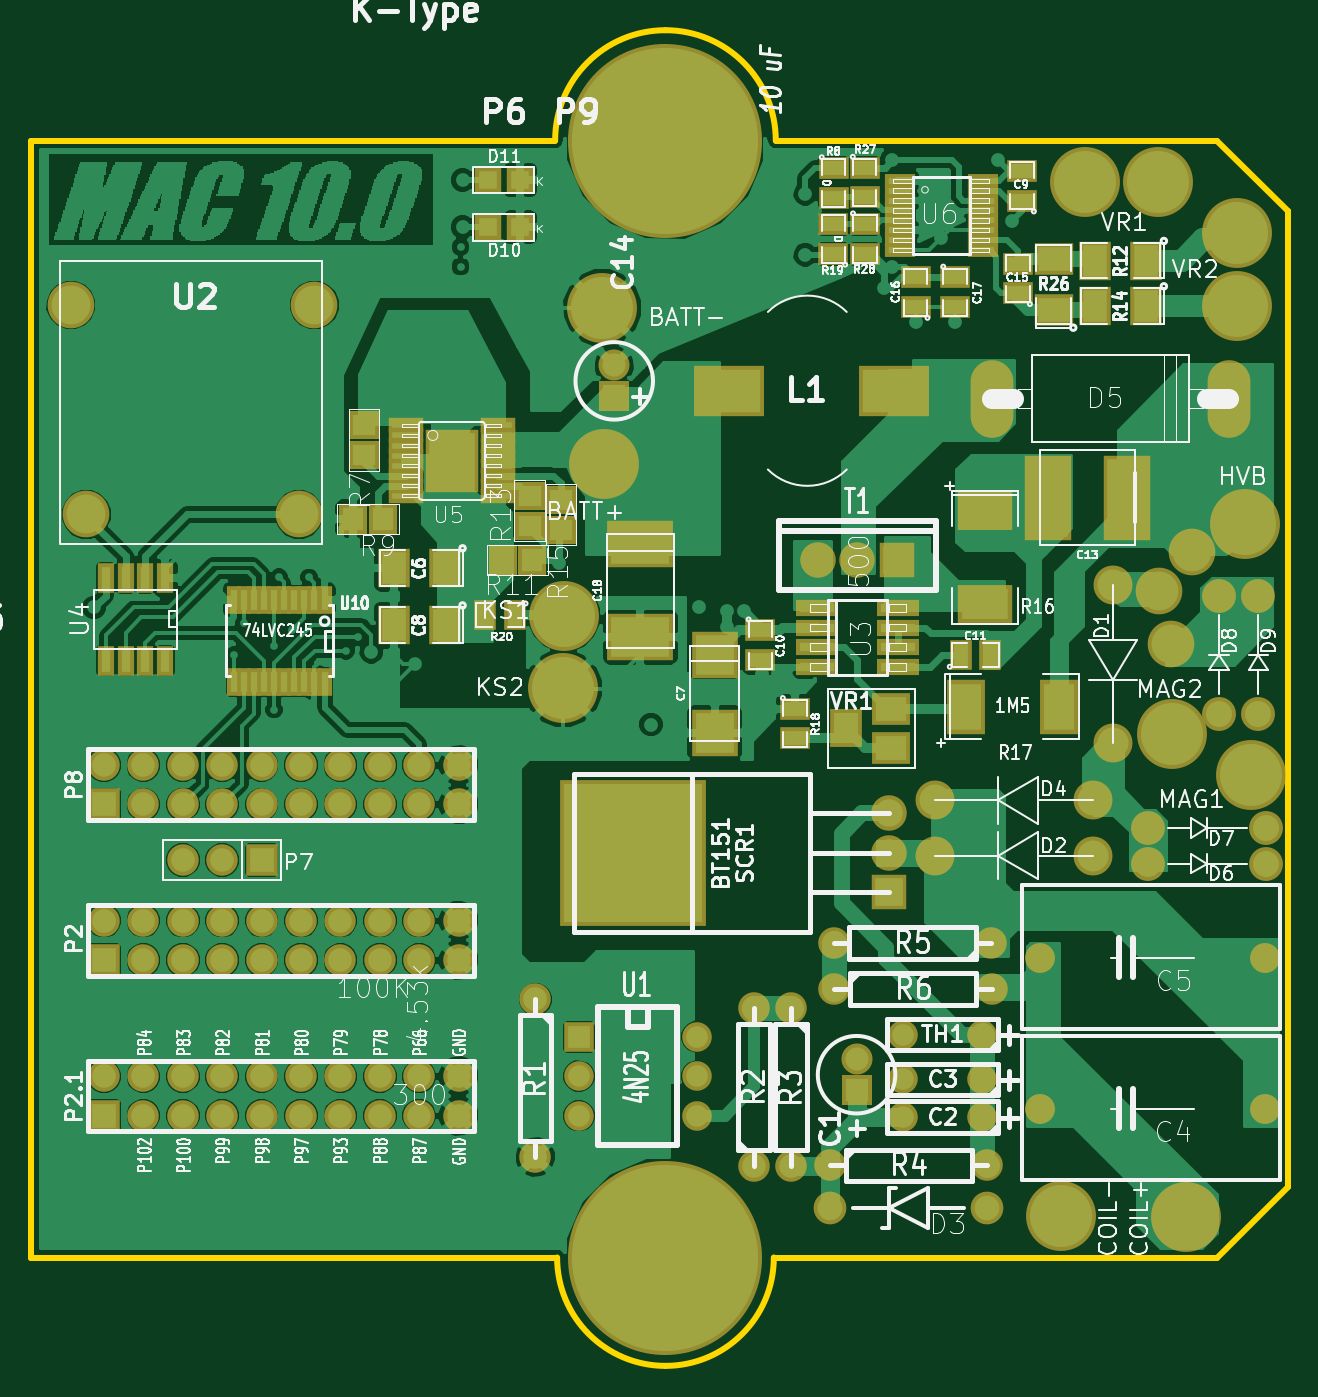
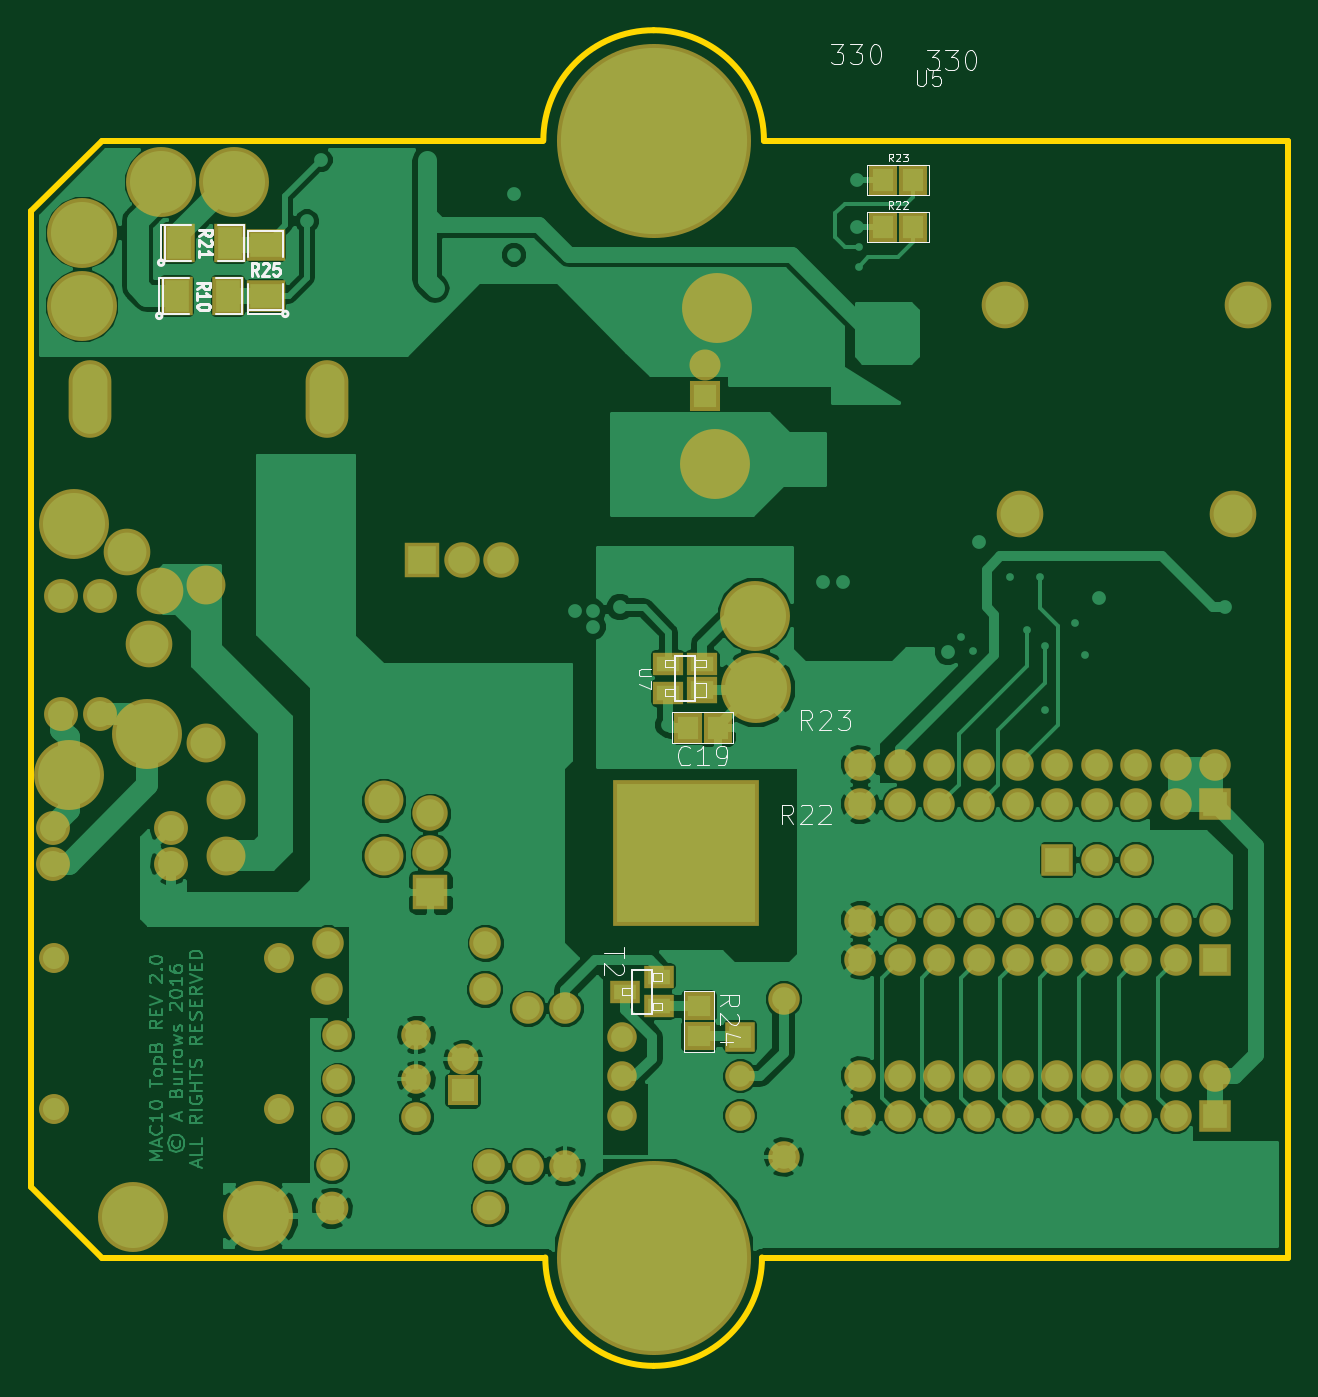
Circuit board: 7 layer files. Board 81.0 x 86.1 mm.
- bottom_mask: TopVVtester2E-B_Mask.gbs (4530 bytes)
- bottom_silk: TopVVtester2E-B_SilkS.gbo (36999 bytes)
- bottom_copper: TopVVtester2E-Bottom.gbl (96391 bytes)
- outline: TopVVtester2E-Edge_Cuts.gbr (1054 bytes)
- top_mask: TopVVtester2E-F_Mask.gts (7278 bytes)
- top_silk: TopVVtester2E-F_SilkS.gto (177240 bytes)
- top_copper: TopVVtester2E-Top.gtl (1587050 bytes)

=== bottom_mask: TopVVtester2E-B_Mask.gbs ===
G04 (created by PCBNEW (2013-07-07 BZR 4022)-stable) date 11/5/2016 11:09:51 AM*
%MOIN*%
G04 Gerber Fmt 3.4, Leading zero omitted, Abs format*
%FSLAX34Y34*%
G01*
G70*
G90*
G04 APERTURE LIST*
%ADD10C,0.00590551*%
%ADD11R,0.08X0.08*%
%ADD12C,0.08*%
%ADD13R,0.075X0.075*%
%ADD14C,0.075*%
%ADD15C,0.09*%
%ADD16R,0.09X0.09*%
%ADD17R,0.37X0.37*%
%ADD18C,0.1184*%
%ADD19C,0.118425*%
%ADD20R,0.08X0.1*%
%ADD21R,0.1X0.08*%
%ADD22R,0.0787X0.0787*%
%ADD23C,0.0787*%
%ADD24C,0.083*%
%ADD25C,0.076*%
%ADD26C,0.17748*%
%ADD27C,0.0987402*%
%ADD28O,0.1085X0.197*%
%ADD29R,0.0766X0.0672*%
%ADD30R,0.0766X0.0593*%
%ADD31R,0.0711X0.079*%
%ADD32C,0.086*%
%ADD33R,0.079X0.0711*%
%ADD34R,0.0751X0.0593*%
%ADD35C,0.492441*%
G04 APERTURE END LIST*
G54D10*
G54D11*
X119600Y-101800D03*
G54D12*
X119600Y-100800D03*
X120600Y-101800D03*
X120600Y-100800D03*
X121600Y-101800D03*
X121600Y-100800D03*
X122600Y-101800D03*
X122600Y-100800D03*
X123600Y-101800D03*
X123600Y-100800D03*
X124600Y-101800D03*
X124600Y-100800D03*
X125600Y-101800D03*
X125600Y-100800D03*
X126600Y-101800D03*
X126600Y-100800D03*
X127600Y-101800D03*
X127600Y-100800D03*
X128600Y-101800D03*
X128600Y-100800D03*
X138140Y-106480D03*
X142140Y-106480D03*
X130550Y-106750D03*
X130550Y-110750D03*
X136100Y-110970D03*
X136100Y-106970D03*
X137040Y-106975D03*
X137040Y-110975D03*
X138020Y-110960D03*
X142020Y-110960D03*
X142120Y-105320D03*
X138120Y-105320D03*
G54D13*
X131650Y-107700D03*
G54D14*
X131650Y-108700D03*
X131650Y-109700D03*
X134650Y-109700D03*
X134650Y-108700D03*
X134650Y-107700D03*
G54D15*
X139520Y-102030D03*
G54D16*
X139520Y-104030D03*
G54D15*
X139520Y-103030D03*
G54D17*
X133020Y-103030D03*
G54D14*
X141880Y-108780D03*
X139880Y-108780D03*
G54D18*
X124545Y-94440D03*
X119151Y-94440D03*
X124939Y-89125D03*
X118758Y-89125D03*
G54D14*
X141880Y-109740D03*
X139880Y-109740D03*
X141880Y-107640D03*
X139880Y-107640D03*
G54D19*
X146670Y-97740D03*
X147220Y-95390D03*
X146370Y-96390D03*
G54D20*
X145900Y-87550D03*
X144600Y-87550D03*
G54D21*
X143700Y-88900D03*
X143700Y-87600D03*
G54D20*
X145950Y-88900D03*
X144650Y-88900D03*
G54D22*
X138700Y-109054D03*
G54D23*
X138700Y-108266D03*
G54D24*
X142020Y-112040D03*
X138020Y-112040D03*
G54D25*
X143355Y-105690D03*
X149064Y-105690D03*
X143355Y-109520D03*
X149064Y-109520D03*
G54D15*
X137720Y-95600D03*
X138720Y-95600D03*
G54D16*
X139720Y-95600D03*
G54D26*
X147070Y-112276D03*
X143880Y-112246D03*
X148700Y-101056D03*
X146700Y-100006D03*
X148560Y-94682D03*
X148350Y-89143D03*
X148350Y-87300D03*
X132290Y-93166D03*
X132250Y-89206D03*
G54D27*
X145210Y-96230D03*
X145210Y-100230D03*
X144700Y-101700D03*
X140700Y-101700D03*
X144700Y-103100D03*
X140700Y-103100D03*
G54D26*
X131280Y-97006D03*
G54D11*
X123600Y-103210D03*
G54D12*
X122600Y-103210D03*
X121600Y-103210D03*
G54D28*
X142150Y-91500D03*
X148150Y-91500D03*
G54D29*
X132617Y-98895D03*
G54D30*
X132617Y-98226D03*
X133483Y-98226D03*
X133483Y-98974D03*
G54D31*
X132226Y-99850D03*
X132974Y-99850D03*
X127276Y-87150D03*
X128024Y-87150D03*
X127276Y-85950D03*
X128024Y-85950D03*
G54D32*
X147900Y-99500D03*
X147900Y-96500D03*
X148900Y-99500D03*
X148900Y-96500D03*
X146100Y-103300D03*
X149100Y-103300D03*
X146100Y-102400D03*
X149100Y-102400D03*
G54D33*
X132700Y-106926D03*
X132700Y-107674D03*
G54D34*
X133717Y-106924D03*
X133717Y-106176D03*
X134583Y-106550D03*
G54D22*
X132550Y-91444D03*
G54D23*
X132550Y-90656D03*
G54D35*
X133850Y-113300D03*
X133850Y-84950D03*
G54D26*
X131250Y-98856D03*
G54D11*
X119600Y-105750D03*
G54D12*
X119600Y-104750D03*
X120600Y-105750D03*
X120600Y-104750D03*
X121600Y-105750D03*
X121600Y-104750D03*
X122600Y-105750D03*
X122600Y-104750D03*
X123600Y-105750D03*
X123600Y-104750D03*
X124600Y-105750D03*
X124600Y-104750D03*
X125600Y-105750D03*
X125600Y-104750D03*
X126600Y-105750D03*
X126600Y-104750D03*
X127600Y-105750D03*
X127600Y-104750D03*
X128600Y-105750D03*
X128600Y-104750D03*
G54D11*
X119600Y-109700D03*
G54D12*
X119600Y-108700D03*
X120600Y-109700D03*
X120600Y-108700D03*
X121600Y-109700D03*
X121600Y-108700D03*
X122600Y-109700D03*
X122600Y-108700D03*
X123600Y-109700D03*
X123600Y-108700D03*
X124600Y-109700D03*
X124600Y-108700D03*
X125600Y-109700D03*
X125600Y-108700D03*
X126600Y-109700D03*
X126600Y-108700D03*
X127600Y-109700D03*
X127600Y-108700D03*
X128600Y-109700D03*
X128600Y-108700D03*
G54D26*
X144500Y-86006D03*
X146350Y-86006D03*
M02*

=== bottom_silk: TopVVtester2E-B_SilkS.gbo (36999 bytes, source omitted) ===
=== bottom_copper: TopVVtester2E-Bottom.gbl (96391 bytes, source omitted) ===
=== outline: TopVVtester2E-Edge_Cuts.gbr ===
G04 (created by PCBNEW (2013-07-07 BZR 4022)-stable) date 11/5/2016 11:09:51 AM*
%MOIN*%
G04 Gerber Fmt 3.4, Leading zero omitted, Abs format*
%FSLAX34Y34*%
G01*
G70*
G90*
G04 APERTURE LIST*
%ADD10C,0.00590551*%
%ADD11C,0.015*%
G04 APERTURE END LIST*
G54D10*
G54D11*
X147850Y-84950D02*
X136650Y-84950D01*
X149650Y-111500D02*
X149650Y-86750D01*
X147850Y-113300D02*
X136600Y-113300D01*
X149650Y-111500D02*
X147850Y-113300D01*
X147850Y-84950D02*
X149650Y-86750D01*
X117750Y-84950D02*
X117750Y-87650D01*
X131050Y-84950D02*
X117750Y-84950D01*
X131100Y-113300D02*
X118100Y-113300D01*
X133850Y-116050D02*
G75*
G03X136600Y-113300I0J2750D01*
G74*
G01*
X131100Y-113300D02*
G75*
G03X133850Y-116050I2750J0D01*
G74*
G01*
X133850Y-82150D02*
G75*
G03X131050Y-84950I0J-2800D01*
G74*
G01*
X136650Y-84950D02*
G75*
G03X133850Y-82150I-2800J0D01*
G74*
G01*
X117750Y-89450D02*
X117750Y-87650D01*
X117750Y-89450D02*
X117750Y-89750D01*
X117750Y-113300D02*
X118100Y-113300D01*
X117750Y-89750D02*
X117750Y-113300D01*
M02*

=== top_mask: TopVVtester2E-F_Mask.gts (7278 bytes, source omitted) ===
=== top_silk: TopVVtester2E-F_SilkS.gto (177240 bytes, source omitted) ===
=== top_copper: TopVVtester2E-Top.gtl (1587050 bytes, source omitted) ===
